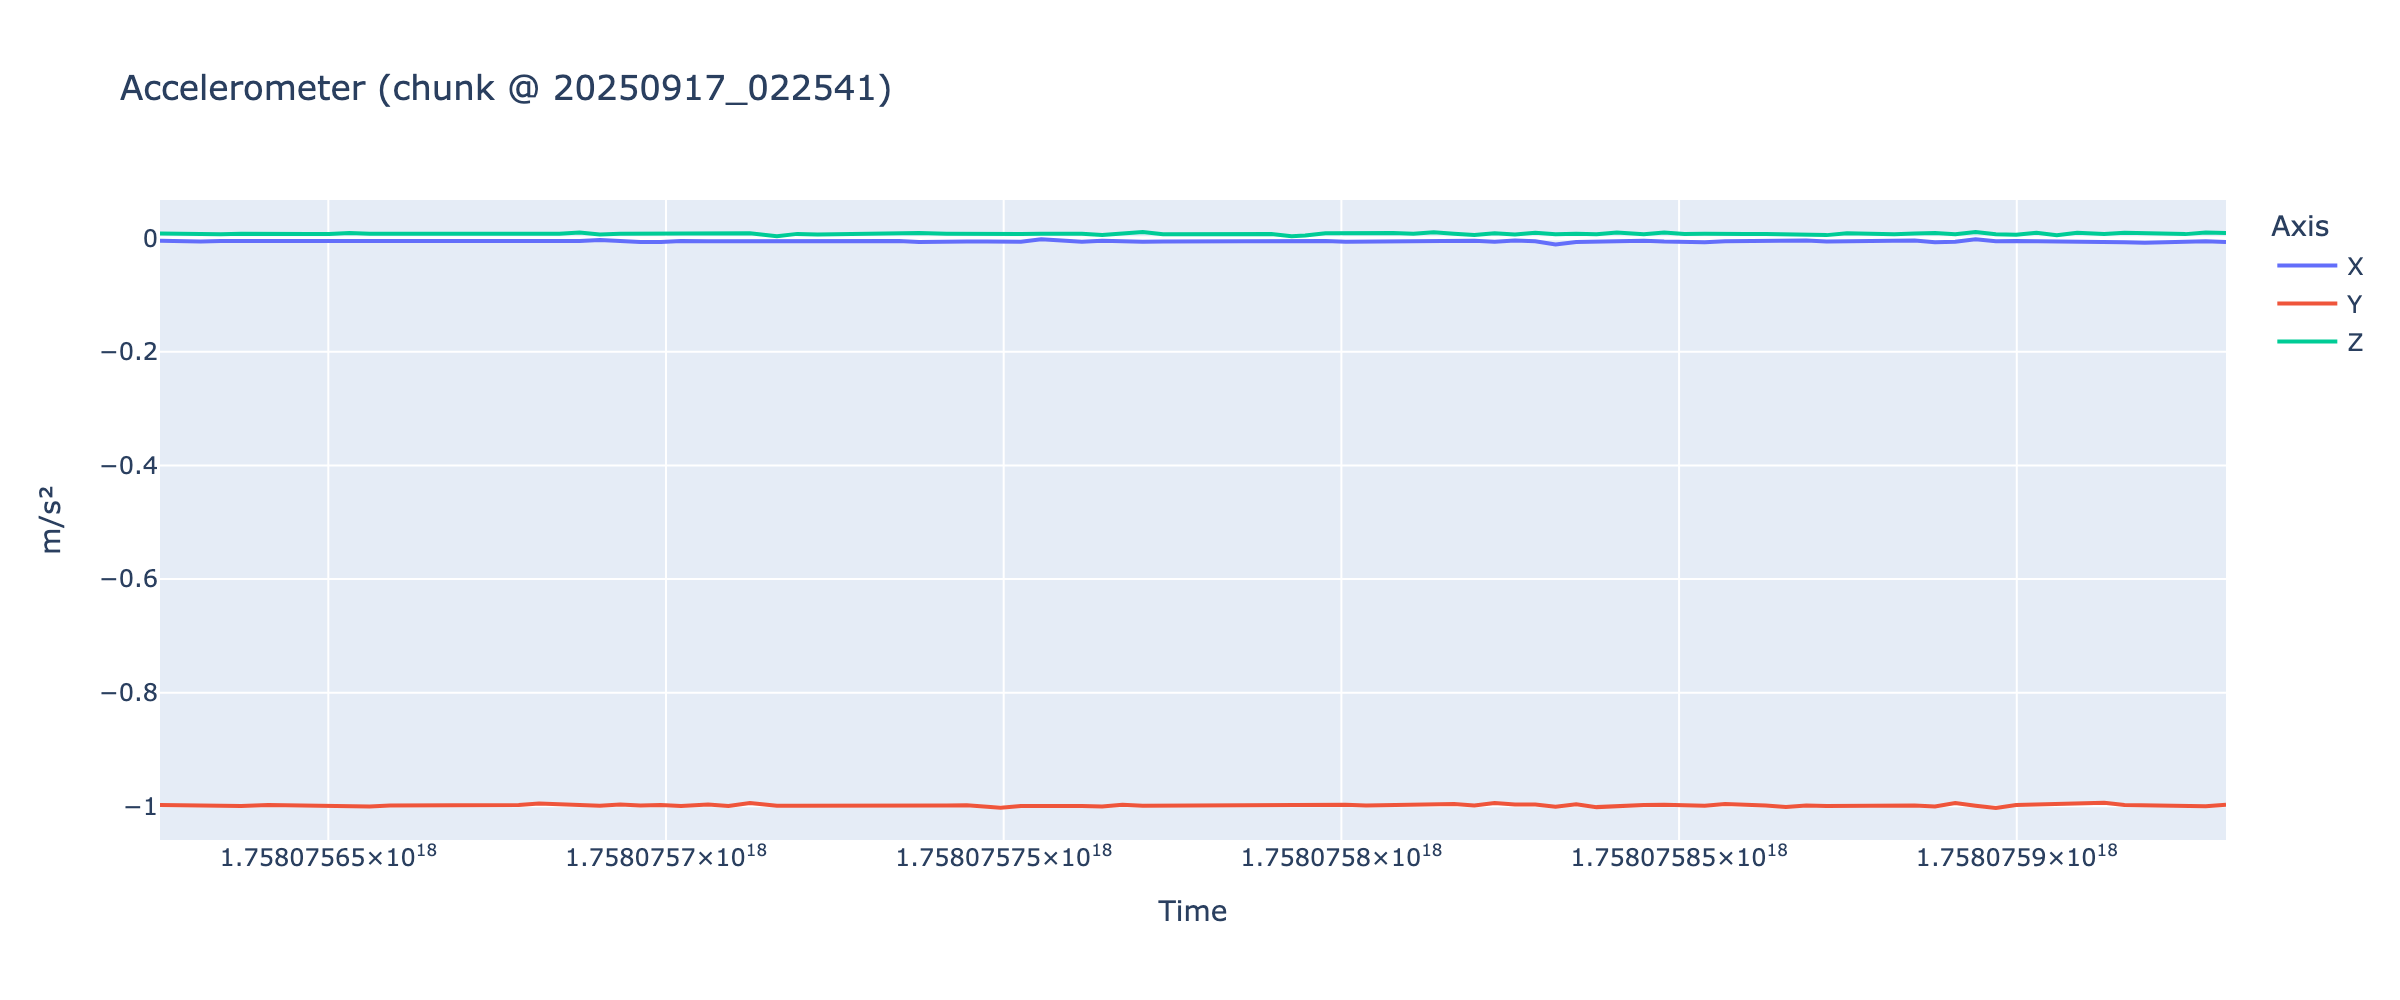

Data behind this chart, as committed beside it:
time, x, y, z
2025-09-17 02:20:25.081060, -0.004532, -0.9976, 0.008347
2025-09-17 02:20:28.085274, -0.005707, -0.9986, 0.007263
2025-09-17 02:20:31.089177, -0.005859, -0.9984, 0.007248
2025-09-17 02:20:34.092800, -0.005005, -0.9988, 0.006897
2025-09-17 02:20:37.097078, -0.005066, -0.9995, 0.007751
2025-09-17 02:20:41.103688, -0.005753, -0.9979, 0.006714
2025-09-17 02:20:44.110488, -0.004745, -0.9986, 0.006989
2025-09-17 02:20:47.117265, -0.006165, -0.9984, 0.007629
2025-09-17 02:20:50.122169, -0.005646, -0.9989, 0.007187
2025-09-17 02:20:53.128798, -0.004974, -0.9985, 0.009003
2025-09-17 02:20:56.133065, -0.006012, -1, 0.00795
2025-09-17 02:20:59.144333, -0.005112, -0.9984, 0.007935
2025-09-17 02:21:02.158361, -0.006195, -0.9986, 0.007156
2025-09-17 02:21:05.167476, -0.005508, -0.9977, 0.008301
2025-09-17 02:21:08.173054, -0.004868, -0.9985, 0.008316
2025-09-17 02:21:11.176849, -0.005875, -0.9969, 0.00766
2025-09-17 02:21:15.182195, -0.004761, -0.9984, 0.008331
2025-09-17 02:21:18.191626, -0.004898, -0.9979, 0.00795
2025-09-17 02:21:21.197249, -0.005386, -0.9951, 0.00769
2025-09-17 02:21:24.200731, -0.004745, -0.9962, 0.007812
2025-09-17 02:21:27.206811, -0.004791, -0.9995, 0.01013
2025-09-17 02:21:30.209806, -0.00325, -0.999, 0.006653
2025-09-17 02:21:33.212830, -0.005737, -0.997, 0.007828
2025-09-17 02:21:36.219700, -0.006516, -0.9989, 0.007721
2025-09-17 02:21:39.224643, -0.006851, -0.9979, 0.007156
2025-09-17 02:21:42.229435, -0.004715, -0.9997, 0.008087
2025-09-17 02:21:46.236138, -0.005493, -0.9969, 0.007736
2025-09-17 02:21:49.241699, -0.005432, -0.9996, 0.007874
2025-09-17 02:21:52.425070, -0.006256, -0.9945, 0.008698
2025-09-17 02:21:56.423762, -0.003586, -0.999, 0.003357
2025-09-17 02:21:59.429299, -0.005569, -0.9989, 0.007614
2025-09-17 02:22:02.457459, -0.00589, -0.9985, 0.006622
2025-09-17 02:22:05.460310, -0.005371, -0.9987, 0.007416
2025-09-17 02:22:08.466715, -0.005173, -0.9977, 0.007675
2025-09-17 02:22:11.469918, -0.005981, -0.9981, 0.006622
2025-09-17 02:22:14.476889, -0.004898, -0.9978, 0.007156
2025-09-17 02:22:17.482073, -0.006516, -0.9985, 0.009003
2025-09-17 02:22:21.528363, -0.004745, -0.9985, 0.007828
2025-09-17 02:22:24.537790, -0.005905, -0.9982, 0.006989
2025-09-17 02:22:27.541388, -0.005798, -0.9995, 0.008331
2025-09-17 02:22:29.546230, -0.005386, -1.003, 0.006149
2025-09-17 02:22:32.550873, -0.006409, -0.9994, 0.007233
2025-09-17 02:22:35.556684, -0.001999, -0.9987, 0.007874
2025-09-17 02:22:38.567279, -0.005447, -0.9978, 0.008804
2025-09-17 02:22:41.575644, -0.006378, -0.9995, 0.007675
2025-09-17 02:22:44.579799, -0.004562, -1, 0.005768
2025-09-17 02:22:47.583830, -0.005859, -0.9973, 0.009216
2025-09-17 02:22:50.587676, -0.006165, -0.999, 0.01093
2025-09-17 02:22:53.595024, -0.005722, -0.9987, 0.006958
2025-09-17 02:22:57.599771, -0.005264, -0.9976, 0.007477
2025-09-17 02:23:00.610882, -0.005463, -0.9986, 0.006943
2025-09-17 02:23:03.613816, -0.004898, -0.9991, 0.008545
2025-09-17 02:23:06.623253, -0.004578, -0.9985, 0.007843
2025-09-17 02:23:09.627181, -0.005157, -0.998, 0.007553
2025-09-17 02:23:12.630281, -0.00444, -0.9983, 0.003632
2025-09-17 02:23:14.632879, -0.004517, -0.9969, 0.004654
2025-09-17 02:23:17.637628, -0.005096, -0.9981, 0.008911
2025-09-17 02:23:20.641498, -0.006073, -0.9974, 0.009537
2025-09-17 02:23:23.646906, -0.005905, -0.9987, 0.008896
2025-09-17 02:23:27.653102, -0.005402, -0.9975, 0.009033
... 40 more rows
